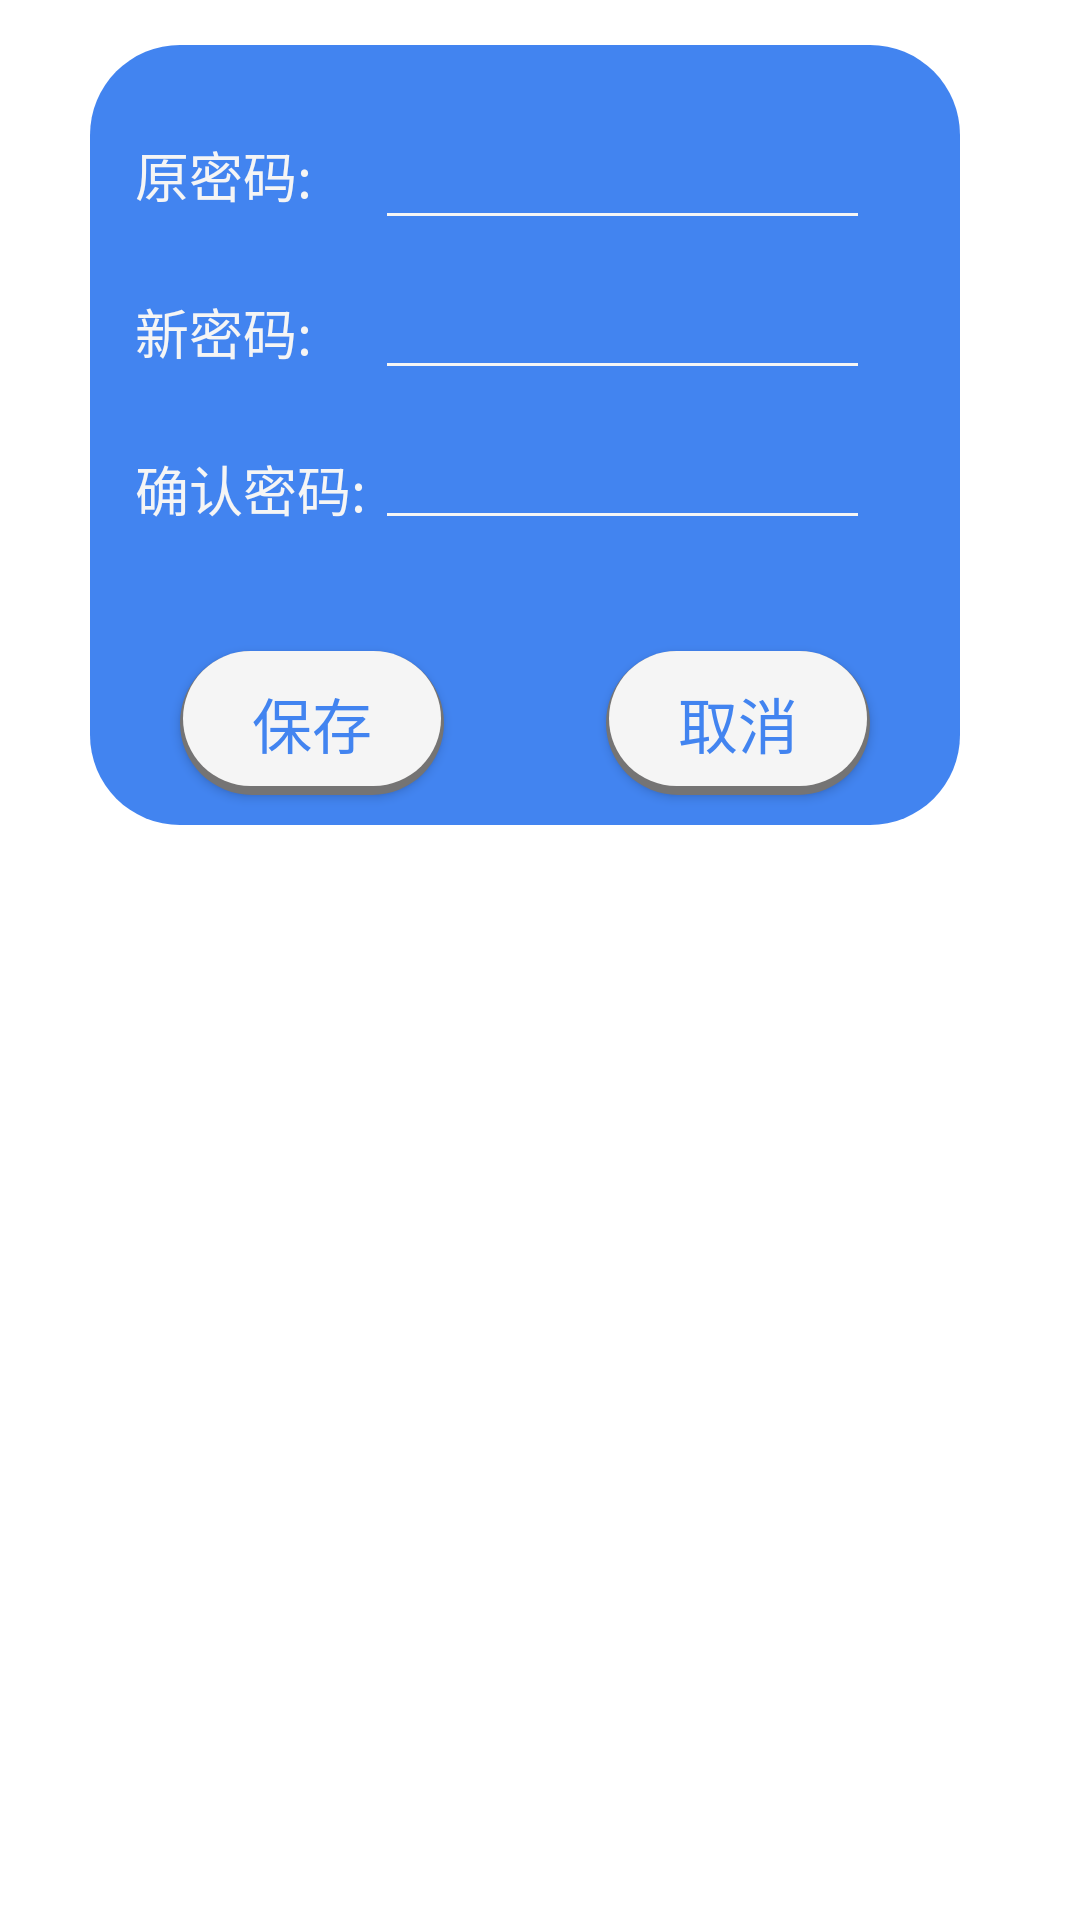

Android layout source for this screen:
<!-- AndroidManifest.xml: application theme Theme.TeamUp -->
<!-- res/layout/fragment_password_dialog.xml -->
<?xml version="1.0" encoding="utf-8"?>
<FrameLayout xmlns:android="http://schemas.android.com/apk/res/android"
    xmlns:tools="http://schemas.android.com/tools"
    android:layout_width="match_parent"
    android:layout_height="match_parent"
    xmlns:app="http://schemas.android.com/apk/res-auto"
    tools:context=".ui.InfoDialogFragment">

    <androidx.constraintlayout.widget.ConstraintLayout
        android:layout_width="290dp"
        android:layout_height="260dp"
        android:layout_marginStart="30dp"
        android:layout_marginEnd="30dp"
        android:layout_marginTop="15dp"
        android:layout_marginBottom="30dp"
        android:background="@drawable/login_button_bg"
        android:paddingTop="5dp"

        >

        <ImageView
            android:layout_width="wrap_content"
            android:layout_height="wrap_content"
            app:layout_constraintTop_toTopOf="parent"
            app:layout_constraintEnd_toEndOf="parent"
            android:src="@drawable/password"
            android:scaleY="1.4"
            android:scaleX="1.3"
            android:layout_marginTop="5dp"
            android:layout_marginEnd="5dp"

            />




        <TextView
            android:id="@+id/info_dialog_pwd_pre"
            android:layout_width="wrap_content"
            android:layout_height="wrap_content"
            android:text="原密码:"
            android:textColor="@color/white"
            android:textSize="18sp"
            app:layout_constraintStart_toStartOf="parent"
            app:layout_constraintTop_toTopOf="parent"
            android:layout_marginTop="25dp"
            android:layout_marginStart="15dp"

            />
        <EditText
            android:id="@+id/info_dialog_pwd_pre_e"
            android:layout_width="165dp"
            android:layout_height="40dp"
            app:layout_constraintEnd_toEndOf="parent"
            app:layout_constraintTop_toTopOf="parent"
            android:layout_marginTop="20dp"
            android:layout_marginEnd="30dp"
            android:theme="@style/MyEditText"
            android:textColor="@color/white"
            android:textSize="18sp"
            android:inputType="textPassword"
            />


        <TextView
            android:id="@+id/info_dialog_pwd_now"
            android:layout_width="wrap_content"
            android:layout_height="wrap_content"
            android:text="新密码:"
            android:textColor="@color/white"
            android:textSize="18sp"
            app:layout_constraintStart_toStartOf="@id/info_dialog_pwd_pre"
            app:layout_constraintTop_toBottomOf="@id/info_dialog_pwd_pre"
            android:layout_marginTop="26dp"

            />
        <EditText
            android:id="@+id/info_dialog_pwd_now_e"
            android:layout_width="165dp"
            android:layout_height="40dp"
            app:layout_constraintTop_toBottomOf="@id/info_dialog_pwd_pre_e"
            app:layout_constraintEnd_toEndOf="parent"
            android:layout_marginTop="10dp"
            android:layout_marginEnd="30dp"
            android:theme="@style/MyEditText"
            android:textColor="@color/white"
            android:textSize="18sp"
            android:inputType="textPassword"
            />


        <TextView
            android:id="@+id/info_dialog_pwd_conf"
            android:layout_width="wrap_content"
            android:layout_height="wrap_content"
            android:text="确认密码:"
            android:textColor="@color/white"
            android:textSize="18sp"
            app:layout_constraintStart_toStartOf="@id/info_dialog_pwd_now"
            app:layout_constraintTop_toBottomOf="@id/info_dialog_pwd_now"
            android:layout_marginTop="26dp"

            />
        <EditText
            android:id="@+id/info_dialog_pwd_conf_e"
            android:layout_width="165dp"
            android:layout_height="40dp"
            app:layout_constraintTop_toBottomOf="@id/info_dialog_pwd_now_e"
            app:layout_constraintEnd_toEndOf="parent"
            android:layout_marginTop="10dp"
            android:layout_marginEnd="30dp"
            android:theme="@style/MyEditText"
            android:textColor="@color/white"
            android:textSize="18sp"
            android:inputType="textPassword"
            />




        <android.widget.Button
            android:id="@+id/info_dialog_save"
            android:layout_width="wrap_content"
            android:layout_height="wrap_content"
            android:text="保存"
            app:layout_constraintBottom_toBottomOf="parent"
            app:layout_constraintStart_toStartOf="parent"

            android:textColor="@color/blue"
            android:textSize="20sp"
            android:layout_marginStart="30dp"
            android:layout_marginBottom="10dp"

            android:background="@drawable/info_dialog_bt"

            />
        <android.widget.Button
            android:id="@+id/info_dialog_cancle"
            android:layout_width="wrap_content"
            android:layout_height="wrap_content"
            android:text="取消"
            app:layout_constraintBottom_toBottomOf="parent"
            app:layout_constraintEnd_toEndOf="parent"

            android:textColor="@color/blue"
            android:textSize="20sp"
            android:layout_marginEnd="30dp"
            android:layout_marginBottom="10dp"
            android:background="@drawable/info_dialog_bt"

            />



    </androidx.constraintlayout.widget.ConstraintLayout>




</FrameLayout>
<!-- resources referenced by this layout -->
<resources>
  <color name="blue">#4284f0</color>
  <color name="white">#F5F5F5</color>
  <!-- drawable info_dialog_bt (drawable) -->
  <?xml version="1.0" encoding="utf-8"?>
  <layer-list xmlns:android="http://schemas.android.com/apk/res/android">
  
  
  
      
      <item
          android:bottom="0dp"
          android:left="0dp"
          android:right="0dp"
          android:top="0dp">
          <shape android:shape="rectangle">
              <solid android:color="#757474"/>
  
              <corners android:radius="40dp" />
          </shape>
      </item>
      
  
      <item android:state_pressed="false"
          android:bottom="3dp"
          android:left="1dp"
          android:right="1dp"
          >
          <shape android:shape="rectangle">
              <corners android:radius="40dp" />
              <solid android:color="@color/white"/>
          </shape>
      </item>
  
  
  
  </layer-list>
  <!-- drawable login_button_bg (drawable) -->
  <?xml version="1.0" encoding="utf-8"?>
  <selector xmlns:android="http://schemas.android.com/apk/res/android">
      <item android:state_pressed="true" >
          <shape>
              <solid android:color="#176DF8"/>
              <corners android:radius="30dp"/>
          </shape>
      </item>
      <item>
          <shape>
              <solid android:color="#4284F0"/>
              <corners android:radius="30dp"/>
          </shape>
      </item>
  </selector>
  <style name="MyEditText" parent="Theme.AppCompat.Light">
          <item name="colorControlNormal">@color/white</item>  //默认颜色
          <item name="colorControlActivated">@color/white</item>  //输入时颜色
      </style>
  <style name="Theme.TeamUp" parent="Theme.MaterialComponents.DayNight.DarkActionBar">
          
          <item name="colorPrimary">@color/blue</item>
          <item name="colorPrimaryVariant">@color/blue_light</item>
          <item name="colorOnPrimary">@color/black</item>
          
          <item name="colorSecondary">@color/blue</item>
          <item name="colorSecondaryVariant">@color/red</item>
          <item name="colorOnSecondary">@color/white</item>
          
          <item name="android:statusBarColor">?attr/colorPrimaryVariant</item>
          
      </style>
  <color name="blue_light">#4284f0</color>
  <color name="black">#212121</color>
  <color name="red">#DDFF0202</color>
</resources>
